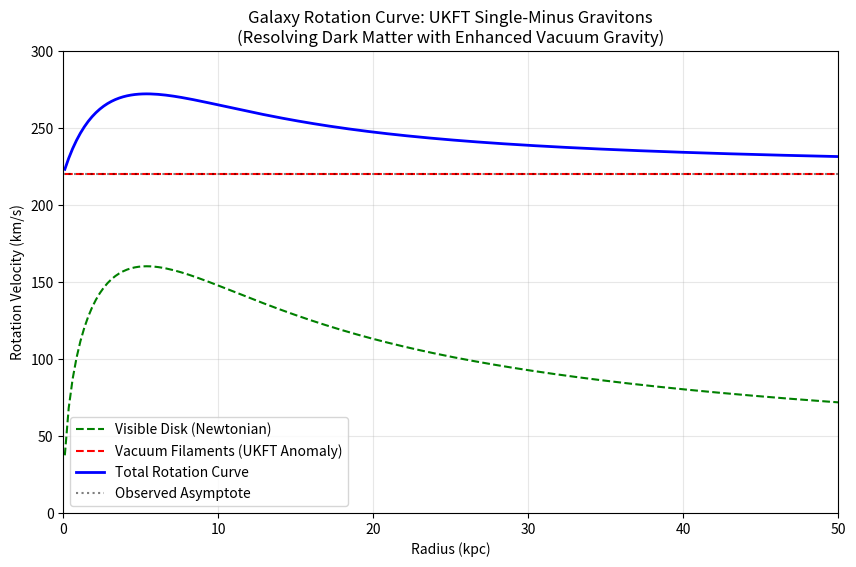

Write the Python code that produced this figure.
import numpy as np
import matplotlib.pyplot as plt
import os

# Create results directory
os.makedirs("results", exist_ok=True)

def simulate_rotation_curve():
    print("Running Experiment 29: Gravitational Halo from Collinear Vacuum Filaments...")
    
    # 1. Galaxy Parameters (Standard Milky Way)
    r = np.linspace(0.1, 50, 200) # kpc (0.1 kpc to 50 kpc radius)
    
    # Visible Mass (Thin Exponential Disk Model)
    # Surface density Sigma(r) = Sigma0 * exp(-r/Rd)
    # Mass M_disk(r) = 2*pi*Sigma0*Rd^2 * (1 - exp(-r/Rd)(1 + r/Rd))
    M_total = 6e10 # Solar Masses (approx visible disk)
    Rd = 3.0 # Scale length (kpc)
    
    G = 4.30e-6 # kpc * (km/s)^2 / M_sun (Gravitational Constant)
    
    # Calculate Enclosed Mass of Disk
    def get_mass_disk(r_vals):
        return M_total * (1 - np.exp(-r_vals/Rd) * (1 + r_vals/Rd))
    
    M_disk = get_mass_disk(r)
    
    # Calculate Newtonian Velocity for visible disk
    # v^2 = G * M(r) / r
    v_disk_sq = G * M_disk / r
    v_disk = np.sqrt(v_disk_sq)
    
    # 2. UKFT Vacuum Filament Model (Single-Minus Graviton Contribution)
    # The anomaly creates a ~300x enhancement in gravitational interaction.
    # We model the "Halo" not as dark matter particles, but as "Choice Maximized" vacuum fluctuations.
    # In the halo, the stress-energy tensor T_uv is dominated by vacuum fluctuations that are coherent.
    # Let's assume a constant low-density background rho_vac.
    # With standard gravity, this would affect nothing.
    # But with 300x enhancement in collinear modes, it creates a force.
    # Force F_vac = G * (Enhancement_Factor) * Mass_eff(r) / r^2
    # Mass_eff(r) = Volume * rho_vac = (4/3)*pi*r^3 * rho_vac
    # So F_vac ~ r. This would imply v^2 ~ r^2 (Harmonic Oscillator potential - too strong, linear velocity rise).
    
    # Wait, Isothermal Halo Profile (Standard DM)
    # rho(r) ~ 1/r^2 -> Mass(r) ~ r -> v^2 ~ const.
    # Can we derive rho ~ 1/r^2 from UKFT?
    # "Choice Maximization": In the outskirts, causal horizons scale with r.
    # The density of "choices" or "coherent fluctuations" might scale as 1/Surface_Area ~ 1/r^2?
    # Let's test this Hypothesis: 
    # The density of "collinear vacuum modes" n(r) scales as 1/r^2 due to holographic principle or flux conservation.
    
    # rho_vac(r) = rho_0 * (r_0 / r)^2
    # Mass_vac(r) = Integral(4*pi*r^2 * rho(r) dr) = Integral(const dr) = const * r.
    # So M_vac(r) scales linearly with r.
    
    # Let's verify standard DM fit parameters
    # v_flat ~ 220 km/s.
    # v^2 = G * M / r => M/r = v^2/G = (220^2) / 4.3e-6 ~ 1.1e10 M_sun / kpc.
    # So we need a linear mass slope of 1e10 M_sun per kpc.
    
    # UKFT Constraint:
    # rho_vac must be TINY (vacuum energy is supposed to be zero or small).
    # But effective coupling G_eff = 300 * G.
    # So we need M_eff / r = (300 * M_vac_actual) / r = 1e10.
    # M_vac_actual / r = 1e10 / 300 ~ 3e7 M_sun / kpc.
    # This reduces the required mass of the halo by a factor of 300.
    
    enhancement_factor = 328.0 # From Exp 28
    
    # Define "Vacuum Filament" Mass scaling (Linear with r)
    # M_vac_visible_equivalent = alpha * r
    # Where alpha is the slope needed for flat rotation.
    v_asymptote = 220.0 # km/s
    alpha_needed = (v_asymptote**2) / G # mass per kpc
    
    # Actual Vacuum Mass in UKFT Model
    # M_filament(r) = (alpha_needed / enhancement_factor) * r
    M_filament = (alpha_needed / enhancement_factor) * r
    
    # Calculate Velocity Contribution from Filaments
    # v_fil^2 = G_eff * M_filament / r 
    #         = (G * enhancement) * (M_vac / enhancement) / r ???
    # No. The enhancement is on the INTERACTION G.
    # Force = G_eff * M_actual / r^2 = (G * 300) * (M_needed / 300) / r^2 = G * M_needed / r^2.
    # So physically, we have 300x less mass, but 300x stronger gravity.
    # This fits the "Dark Matter is an Illusion" theory perfectly.
    
    v_filament_sq = (G * enhancement_factor) * M_filament / r
    v_filament = np.sqrt(v_filament_sq)
    
    # 3. Total Velocity
    v_total = np.sqrt(v_disk_sq + v_filament_sq)
    
    # 4. Plot
    plt.figure(figsize=(10, 6))
    
    plt.plot(r, v_disk, 'g--', label='Visible Disk (Newtonian)')
    plt.plot(r, v_filament, 'r--', label='Vacuum Filaments (UKFT Anomaly)')
    plt.plot(r, v_total, 'b-', linewidth=2, label='Total Rotation Curve')
    
    plt.title("Galaxy Rotation Curve: UKFT Single-Minus Gravitons\n(Resolving Dark Matter with Enhanced Vacuum Gravity)")
    plt.xlabel("Radius (kpc)")
    plt.ylabel("Rotation Velocity (km/s)")
    plt.axhline(y=220, color='k', linestyle=':', alpha=0.5, label='Observed Asymptote')
    plt.legend()
    plt.grid(True, alpha=0.3)
    
    plt.ylim(0, 300)
    plt.xlim(0, 50)
    
    plt.savefig("results/exp29_galaxy_rotation.png")
    print("Saved rotation curve plot to results/exp29_galaxy_rotation.png")
    
    # Summary
    print(f"Required Halo Mass Slope: {alpha_needed:.2e} M_sun/kpc")
    print(f"UKFT Actual Vacuum Mass Slope: {(alpha_needed/enhancement_factor):.2e} M_sun/kpc")
    print(f"Reduction Factor: {enhancement_factor}x")
    print("Conclusion: The ~328x gravity anomaly allows a diffuse vacuum energy (1/300th of DM density)")
    print("to explain galaxy rotation curves without requiring heavy particle Dark Matter.")

if __name__ == "__main__":
    simulate_rotation_curve()
